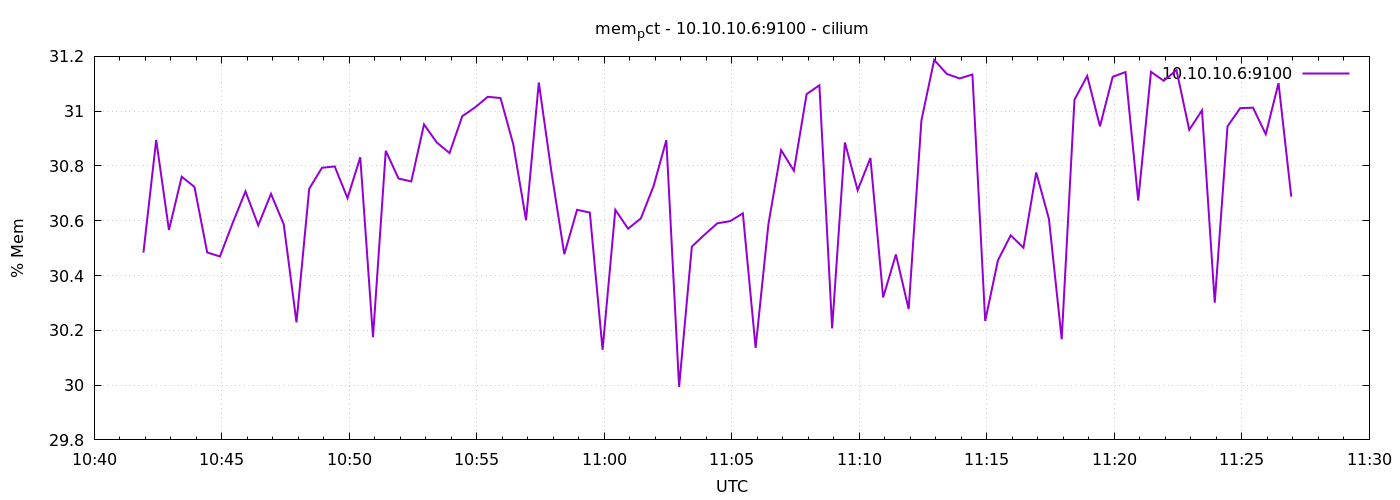

Values plotted in this chart, from the file beside it:
1776940916	30.48377346896839
1776940946	30.9
1776940976	30.57
1776941006	30.76
1776941036	30.72
1776941066	30.48
1776941096	30.47
1776941126	30.59
1776941156	30.71
1776941186	30.58
1776941216	30.7
1776941246	30.59
1776941276	30.23
1776941306	30.72
1776941336	30.79
1776941366	30.8
1776941396	30.68
1776941426	30.83
1776941456	30.17
1776941486	30.86
1776941516	30.75
1776941546	30.74
1776941576	30.95
1776941606	30.89
1776941636	30.85
1776941666	30.98
1776941696	31.01
1776941726	31.05
1776941756	31.05
1776941786	30.88
1776941816	30.6
1776941846	31.1
1776941876	30.78
1776941906	30.48
1776941936	30.64
1776941966	30.63
1776941996	30.13
1776942026	30.64
1776942056	30.57
1776942086	30.61
1776942116	30.73
1776942146	30.89
1776942176	29.99
1776942206	30.51
1776942236	30.55
1776942266	30.59
1776942296	30.6
1776942326	30.63
1776942356	30.14
1776942386	30.59
1776942416	30.86
1776942446	30.78
1776942476	31.06
1776942506	31.09
1776942536	30.21
1776942566	30.89
1776942596	30.71
1776942626	30.83
1776942656	30.32
1776942686	30.48
1776942716	30.28
... 30 more rows
